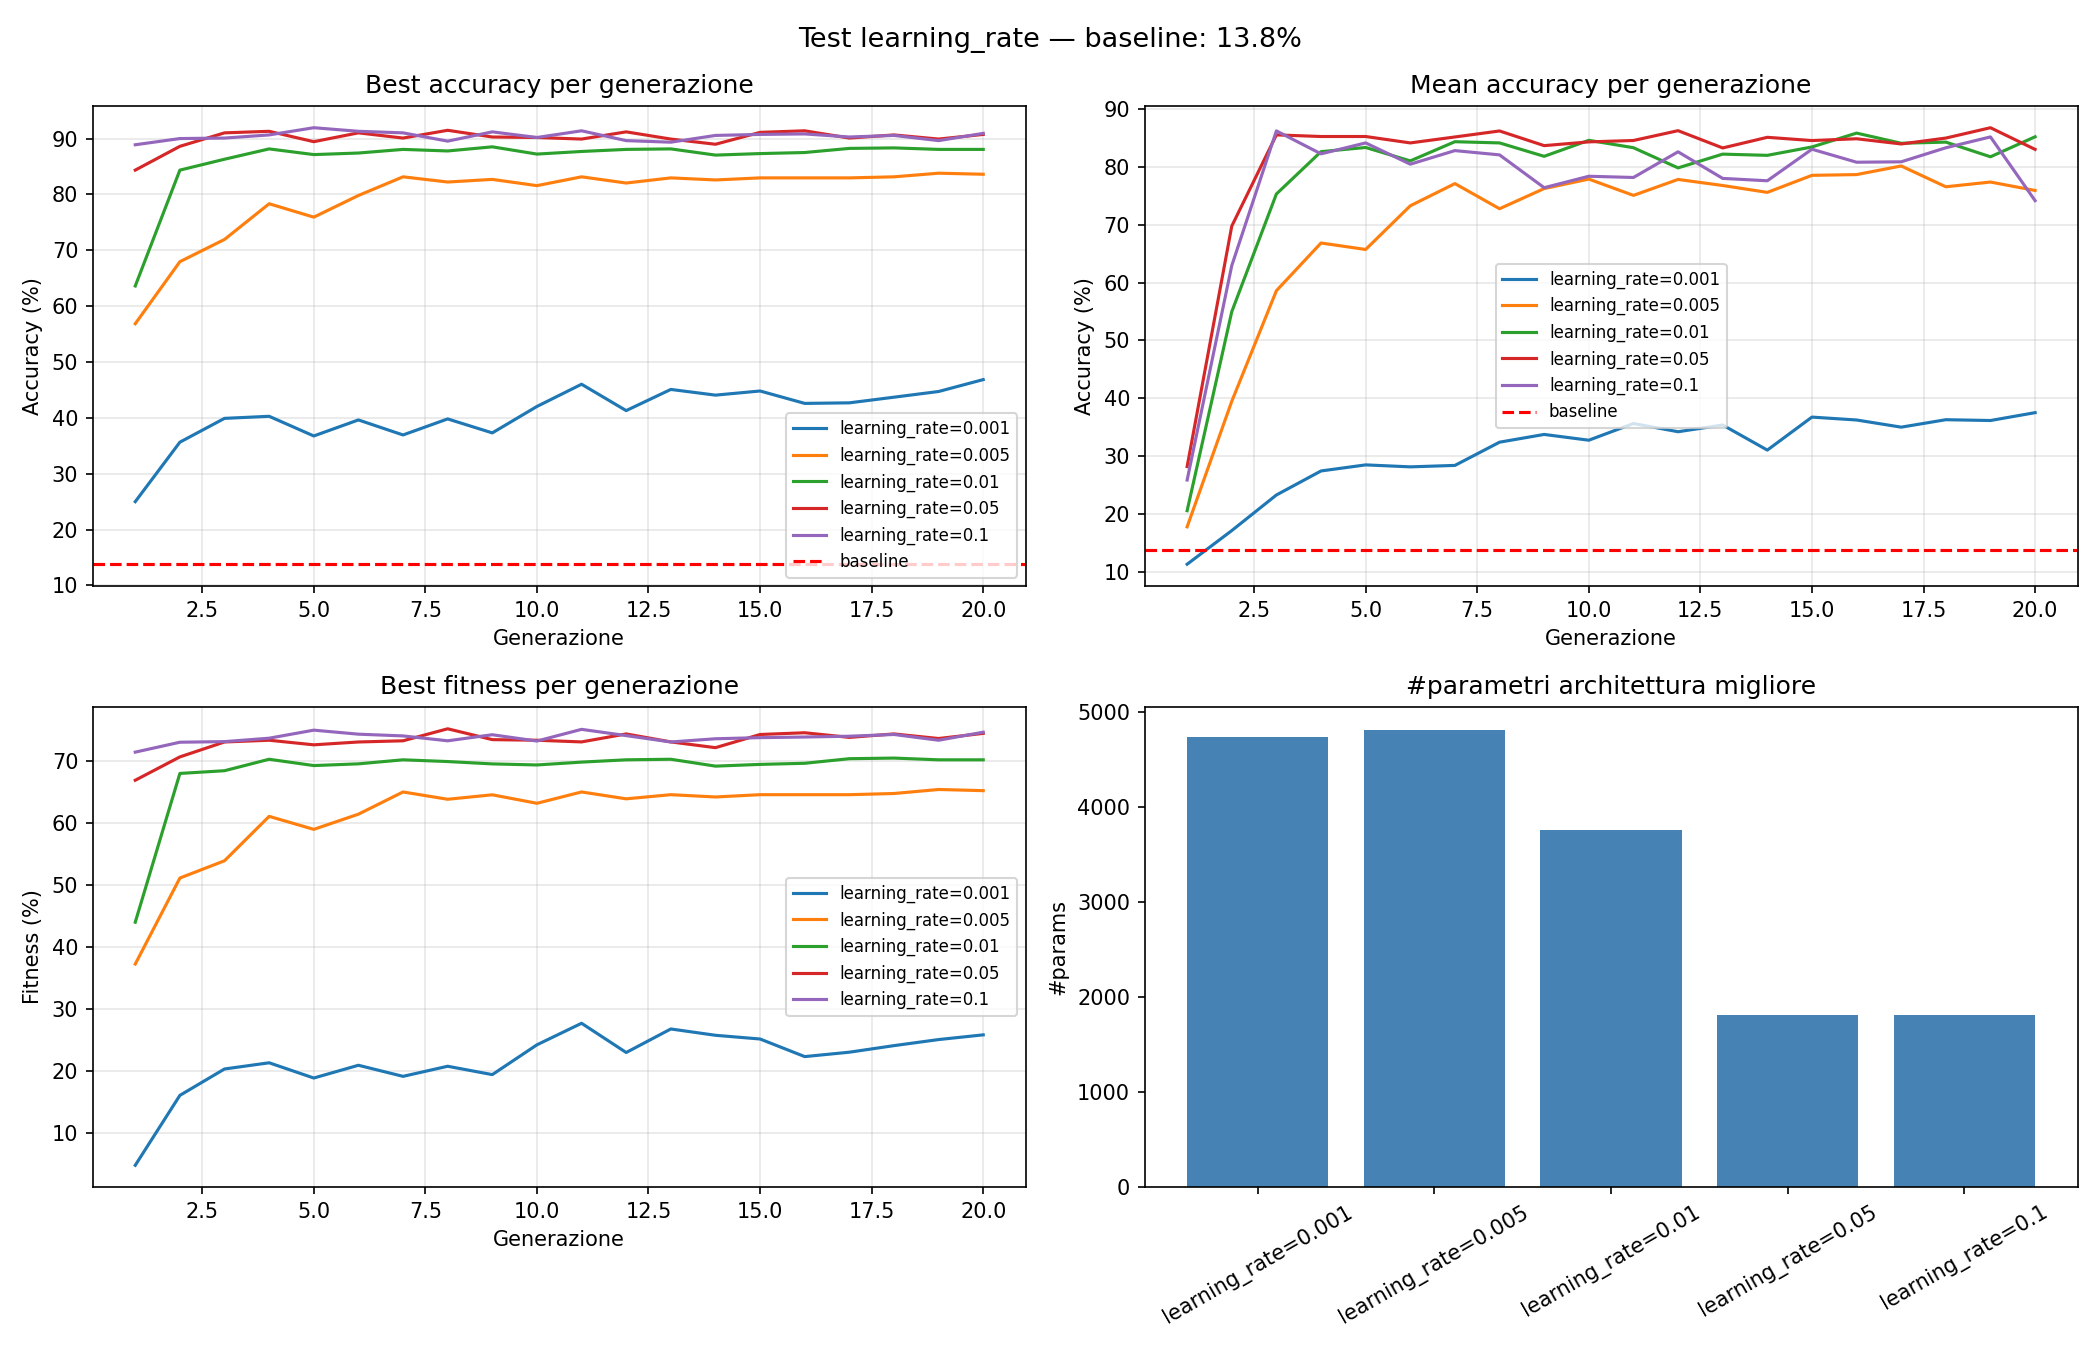

The table this chart was drawn from, first rows:
learning_rate, test_accuracy, best_accuracy, accuracy_baseline, n_params, best_individuo
0.001, 38.15, 46.02, 13.8, 4735, [(63, 'relu')]
0.005, 81.48, 83.8, 35.28, 4810, [(64, 'relu')]
0.01, 87.31, 88.33, 45.37, 3760, [(50, 'leaky_relu')]
0.05, 90.65, 91.48, 58.33, 1810, [(24, 'relu')]
0.1, 90.74, 91.39, 26.94, 1810, [(24, 'sigmoid')]
